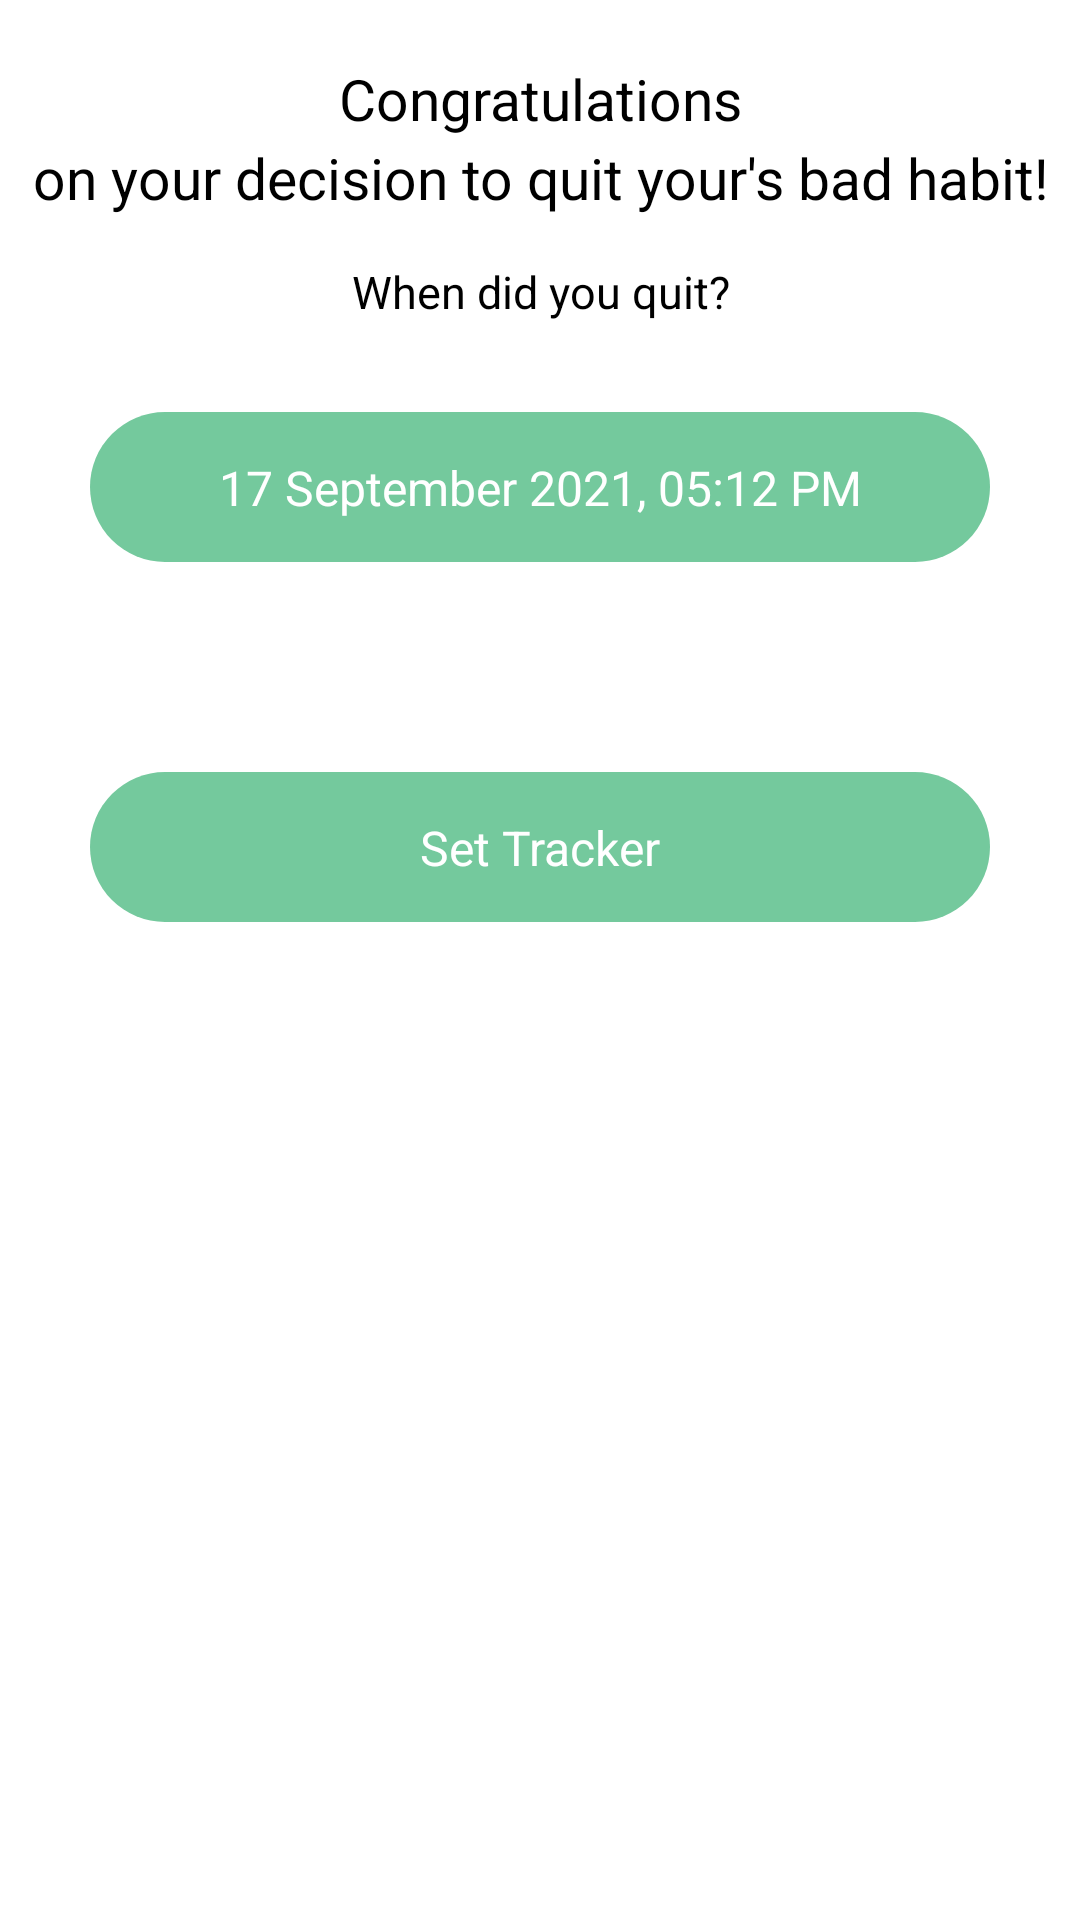

This screen was rendered from an Android layout file. Write that file and the resources it references.
<!-- AndroidManifest.xml: application theme Theme.BmiDieasesTracker -->
<!-- res/layout/quite_task_edit_fragment.xml -->
<?xml version="1.0" encoding="utf-8"?>
<androidx.constraintlayout.widget.ConstraintLayout xmlns:android="http://schemas.android.com/apk/res/android"
    android:layout_width="match_parent"
    android:layout_height="match_parent"
    xmlns:app="http://schemas.android.com/apk/res-auto">
    <androidx.appcompat.widget.AppCompatTextView
        android:id="@+id/txtCong"
        android:layout_width="wrap_content"
        android:layout_height="wrap_content"
        app:layout_constraintTop_toTopOf="parent"
        app:layout_constraintStart_toStartOf="parent"
        app:layout_constraintEnd_toEndOf="parent"
        android:layout_marginTop="20dp"
        android:gravity="center_horizontal"
        android:textSize="19sp"
        android:textColor="@color/black"
        android:layout_marginStart="20dp"
        android:layout_marginEnd="20dp"
        style="@style/P1Bold"
        android:lineSpacingExtra="4sp"
        android:text="@string/congratulations_non_your_decision_to_quit_your_s_bad_habit"
        />

    <androidx.appcompat.widget.AppCompatTextView
        android:id="@+id/txtQuit"
        android:layout_width="wrap_content"
        android:layout_height="wrap_content"
        app:layout_constraintTop_toBottomOf="@id/txtCong"
        app:layout_constraintStart_toStartOf="parent"
        app:layout_constraintEnd_toEndOf="parent"
        android:layout_marginTop="15dp"
        android:gravity="center_horizontal"
        android:textSize="15sp"
        android:textColor="@color/black"
        style="@style/P1Medium"
        android:lineSpacingExtra="4sp"
        android:text="@string/when_did_you_quit"
        />

    <androidx.constraintlayout.widget.ConstraintLayout
        android:id="@+id/clTimePicker"
        android:layout_width="wrap_content"
        android:layout_height="50dp"
        app:layout_constraintTop_toBottomOf="@id/txtQuit"
        app:layout_constraintStart_toStartOf="parent"
        app:layout_constraintEnd_toEndOf="parent"
        android:minWidth="300dp"
        android:layout_marginTop="30dp"
        android:background="@drawable/light_green_view_bg"
        >
        <androidx.appcompat.widget.AppCompatTextView
            android:id="@+id/txtTime"
            android:layout_width="wrap_content"
            android:layout_height="wrap_content"
            app:layout_constraintStart_toStartOf="parent"
            app:layout_constraintEnd_toEndOf="parent"
            app:layout_constraintTop_toTopOf="parent"
            app:layout_constraintBottom_toBottomOf="parent"
            android:text="@string/_17_september_2021_05_12_pm"
            android:textColor="@color/white"
            android:textSize="16sp"
            />


    </androidx.constraintlayout.widget.ConstraintLayout>

    <androidx.constraintlayout.widget.ConstraintLayout
        android:id="@+id/clSetTimeTracker"
        android:layout_width="wrap_content"
        android:layout_height="50dp"
        app:layout_constraintTop_toBottomOf="@id/clTimePicker"
        app:layout_constraintStart_toStartOf="parent"
        app:layout_constraintEnd_toEndOf="parent"
        android:minWidth="300dp"
        android:layout_marginTop="70dp"
        android:background="@drawable/light_green_view_bg"
        >
        <androidx.appcompat.widget.AppCompatTextView
            android:layout_width="wrap_content"
            android:layout_height="wrap_content"
            app:layout_constraintStart_toStartOf="parent"
            app:layout_constraintEnd_toEndOf="parent"
            app:layout_constraintTop_toTopOf="parent"
            app:layout_constraintBottom_toBottomOf="parent"
            android:text="@string/set_tracker"
            android:textColor="@color/white"
            android:textSize="16sp"
            />


    </androidx.constraintlayout.widget.ConstraintLayout>





</androidx.constraintlayout.widget.ConstraintLayout>
<!-- resources referenced by this layout -->
<resources>
  <color name="black">#FF000000</color>
  <color name="white">#FFFFFFFF</color>
  <!-- drawable light_green_view_bg (drawable) -->
  <?xml version="1.0" encoding="utf-8"?>
  <shape xmlns:android="http://schemas.android.com/apk/res/android">
      <solid android:color="@color/light_green"/>
      <corners android:radius="60dp" />
  </shape>
  <string name="_17_september_2021_05_12_pm">17 September 2021, 05:12 PM</string>
  <string name="congratulations_non_your_decision_to_quit_your_s_bad_habit">Congratulations\non your decision to quit your\'s bad habit!</string>
  <string name="set_tracker">Set Tracker</string>
  <string name="when_did_you_quit">When did you quit?</string>
  <style name="P1Bold" parent="P2">
          <item name="fontFamily">@font/dm_sans_bold</item>
      </style>
  <style name="P1Medium" parent="P1">
          <item name="fontFamily">@font/dm_sans_medium</item>
      </style>
  <style name="Theme.BmiDieasesTracker" parent="Theme.MaterialComponents.DayNight.DarkActionBar">
          
          <item name="colorPrimary">@color/purple_200</item>
          <item name="colorPrimaryVariant">@color/purple_700</item>
          <item name="colorOnPrimary">@color/black</item>
          
          <item name="colorSecondary">@color/teal_200</item>
          <item name="colorSecondaryVariant">@color/teal_200</item>
          <item name="colorOnSecondary">@color/black</item>
          
          <item name="android:statusBarColor" tools:targetApi="l">?attr/colorPrimaryVariant</item>
          
      </style>
  <color name="light_green">#74C99D</color>
  <style name="P2">
          <item name="android:textSize">14sp</item>
      </style>
  <style name="P1" parent="BaseParagraph">
          <item name="android:textSize">16sp</item>
      </style>
  <color name="purple_200">#FFBB86FC</color>
  <color name="purple_700">#FF3700B3</color>
  <color name="teal_200">#CED1D1</color>
  <style name="BaseParagraph" parent="BaseText" />
  <style name="BaseText">
          <item name="android:fontFamily">@font/dm_sans_regular</item>
      </style>
</resources>
